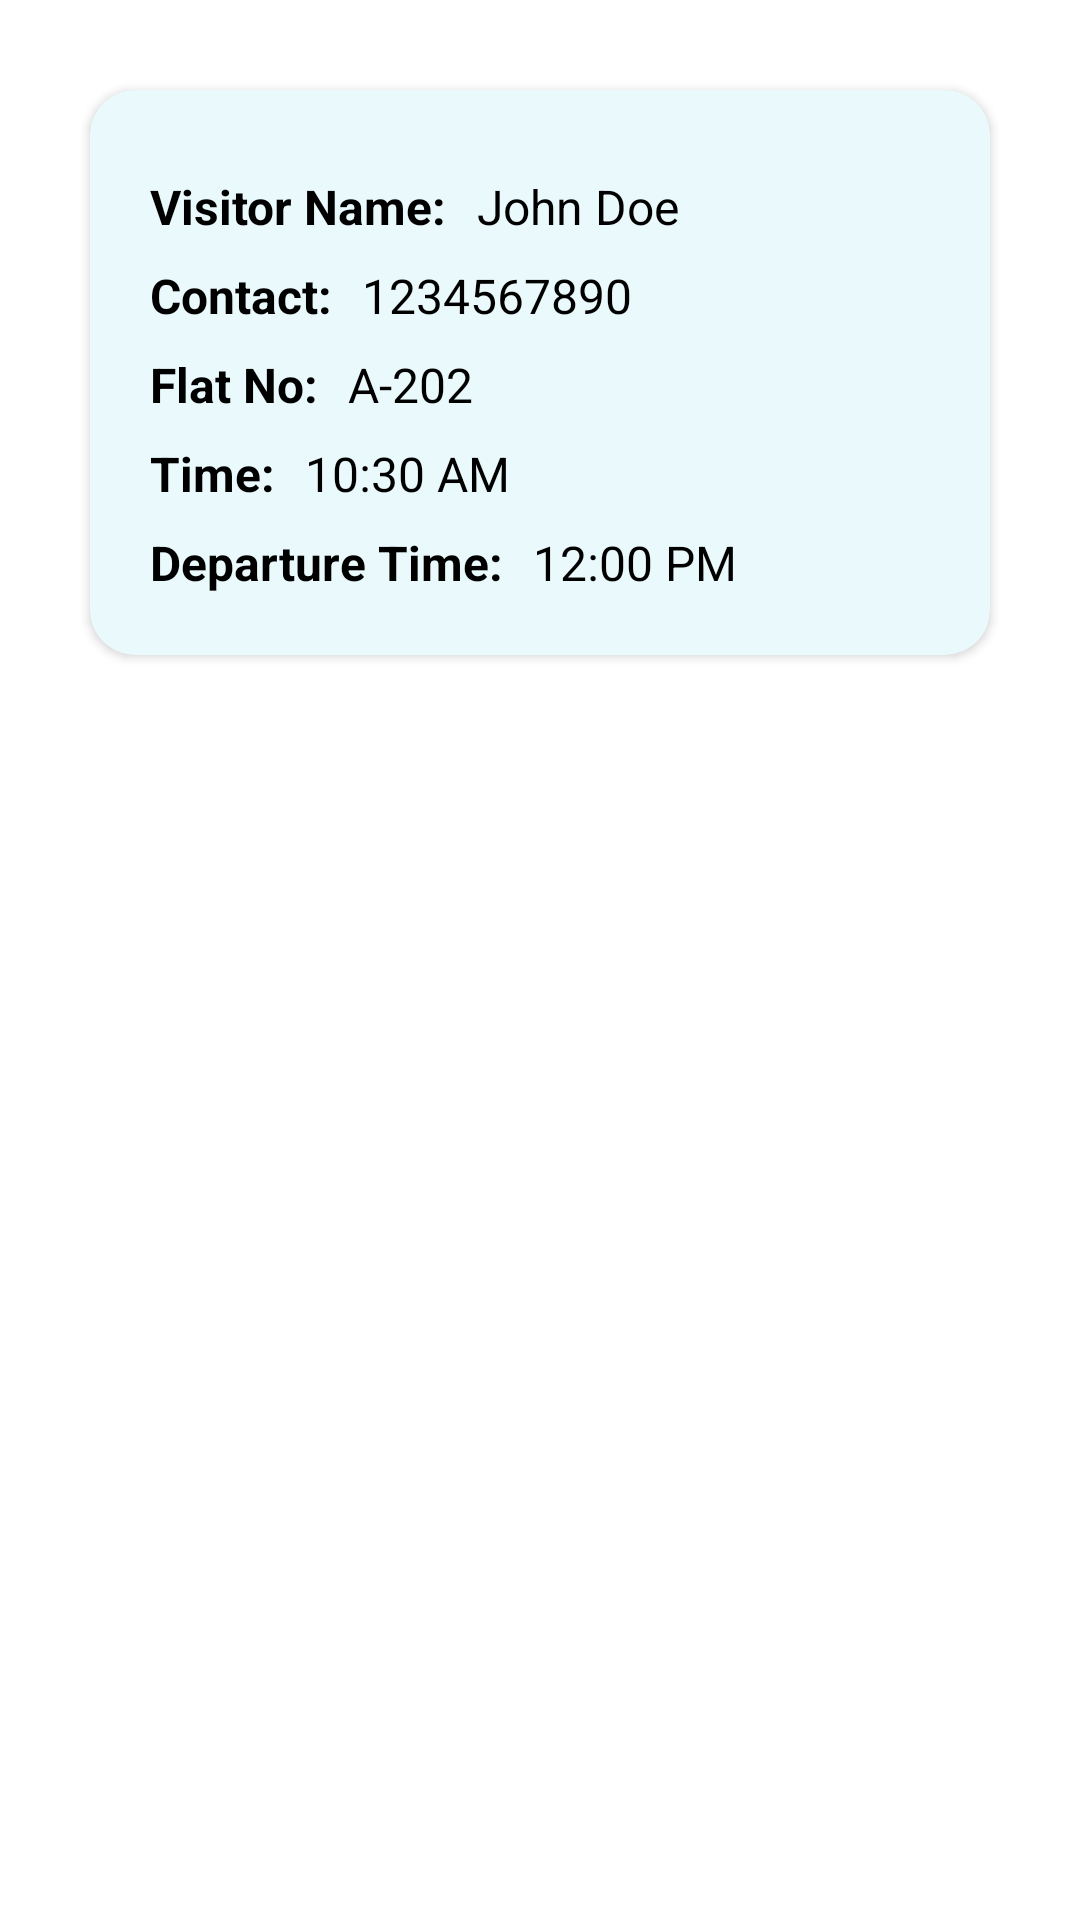

The Android layout XML behind this screen, and the referenced resources:
<!-- AndroidManifest.xml: application theme Theme.E_Society -->
<!-- res/layout/visitor_info.xml -->
<?xml version="1.0" encoding="utf-8"?>
<LinearLayout xmlns:android="http://schemas.android.com/apk/res/android"
    xmlns:tools="http://schemas.android.com/tools"
    android:layout_width="match_parent"
    android:layout_height="match_parent"
    xmlns:app="http://schemas.android.com/apk/res-auto"
    android:orientation="vertical"
    android:padding="10dp"
    android:background="@color/white">

    <ScrollView
        android:layout_width="match_parent"
        android:layout_height="match_parent"
        android:padding="10dp">

        <androidx.cardview.widget.CardView
            android:id="@+id/card_memberinfo"
            android:layout_width="match_parent"
            android:layout_height="wrap_content"
            android:elevation="8dp"
            android:layout_margin="10dp"
            app:cardCornerRadius="15dp"
            app:cardBackgroundColor="@color/lightblue">

            <RelativeLayout
                android:layout_width="match_parent"
                android:layout_height="wrap_content"
                android:padding="15dp">



                
                <LinearLayout
                    android:layout_width="match_parent"
                    android:layout_height="wrap_content"
                    android:orientation="vertical"
                    android:padding="5dp"
                    android:layout_below="@id/delete"
                    tools:ignore="NotSibling">

                    <LinearLayout
                        android:layout_width="match_parent"
                        android:layout_height="wrap_content"
                        android:orientation="horizontal"
                        android:paddingTop="8dp">

                        <TextView
                            android:layout_width="wrap_content"
                            android:layout_height="wrap_content"
                            android:text="Visitor Name:"
                            android:textSize="16sp"
                            android:textStyle="bold"
                            android:textColor="@color/black" />

                        <TextView
                            android:id="@+id/tv_viname"
                            android:layout_width="wrap_content"
                            android:layout_height="wrap_content"
                            android:text="John Doe"
                            android:textSize="16sp"
                            android:paddingLeft="10dp"
                            android:textColor="@color/black" />
                    </LinearLayout>

                    <LinearLayout
                        android:layout_width="match_parent"
                        android:layout_height="wrap_content"
                        android:orientation="horizontal"
                        android:paddingTop="8dp">

                        <TextView
                            android:layout_width="wrap_content"
                            android:layout_height="wrap_content"
                            android:text="Contact:"
                            android:textSize="16sp"
                            android:textStyle="bold"
                            android:textColor="@color/black" />

                        <TextView
                            android:id="@+id/tv_vicontact"
                            android:layout_width="wrap_content"
                            android:layout_height="wrap_content"
                            android:text="1234567890"
                            android:textSize="16sp"
                            android:paddingLeft="10dp"
                            android:textColor="@color/black" />
                    </LinearLayout>

                    <LinearLayout
                        android:layout_width="match_parent"
                        android:layout_height="wrap_content"
                        android:orientation="horizontal"
                        android:paddingTop="8dp">

                        <TextView
                            android:layout_width="wrap_content"
                            android:layout_height="wrap_content"
                            android:text="Flat No:"
                            android:textSize="16sp"
                            android:textStyle="bold"
                            android:textColor="@color/black" />

                        <TextView
                            android:id="@+id/tv_flatno"
                            android:layout_width="wrap_content"
                            android:layout_height="wrap_content"
                            android:text="A-202"
                            android:textSize="16sp"
                            android:paddingLeft="10dp"
                            android:textColor="@color/black" />
                    </LinearLayout>

                    <LinearLayout
                        android:layout_width="match_parent"
                        android:layout_height="wrap_content"
                        android:orientation="horizontal"
                        android:paddingTop="8dp">

                        <TextView
                            android:layout_width="wrap_content"
                            android:layout_height="wrap_content"
                            android:text="Time:"
                            android:textSize="16sp"
                            android:textStyle="bold"
                            android:textColor="@color/black" />

                        <TextView
                            android:id="@+id/tv_time1"
                            android:layout_width="wrap_content"
                            android:layout_height="wrap_content"
                            android:text="10:30 AM"
                            android:textSize="16sp"
                            android:paddingLeft="10dp"
                            android:textColor="@color/black" />
                    </LinearLayout>

                    <LinearLayout
                        android:layout_width="match_parent"
                        android:layout_height="wrap_content"
                        android:orientation="horizontal"
                        android:paddingTop="8dp">

                        <TextView
                            android:layout_width="wrap_content"
                            android:layout_height="wrap_content"
                            android:text="Departure Time:"
                            android:textSize="16sp"
                            android:textStyle="bold"
                            android:textColor="@color/black" />

                        <TextView
                            android:id="@+id/time2"
                            android:layout_width="wrap_content"
                            android:layout_height="wrap_content"
                            android:text="12:00 PM"
                            android:textSize="16sp"
                            android:paddingLeft="10dp"
                            android:textColor="@color/black" />
                    </LinearLayout>

                </LinearLayout>

            </RelativeLayout>
        </androidx.cardview.widget.CardView>

    </ScrollView>

</LinearLayout>
<!-- resources referenced by this layout -->
<resources>
  <color name="black">#FF000000</color>
  <color name="lightblue">#EAF9FB</color>
  <color name="white">#FFFFFFFF</color>
  <style name="Theme.E_Society" parent="Theme.MaterialComponents.DayNight.NoActionBar">
          
          <item name="colorPrimary">@color/color2</item>
          <item name="colorPrimaryVariant">@color/teal_200</item>
          <item name="colorOnPrimary">@color/white</item>
          
          <item name="colorSecondary">@color/teal_200</item>
          <item name="colorSecondaryVariant">@color/teal_700</item>
          <item name="colorOnSecondary">@color/black</item>
          
          <item name="android:statusBarColor" tools:targetApi="21">?attr/colorPrimaryVariant</item>
          
      </style>
  <color name="color2">#00BCD4</color>
  <color name="teal_200">#088ECA</color>
  <color name="teal_700">#4F9797</color>
</resources>
